Photos from the image-classification dataset "dataset_sample" in the GitHub repository SIDD305/Mlops_project-. Its 4 classes are: abnormal heartbeat, history of myocardial infarction, myocardial infarction, normal.

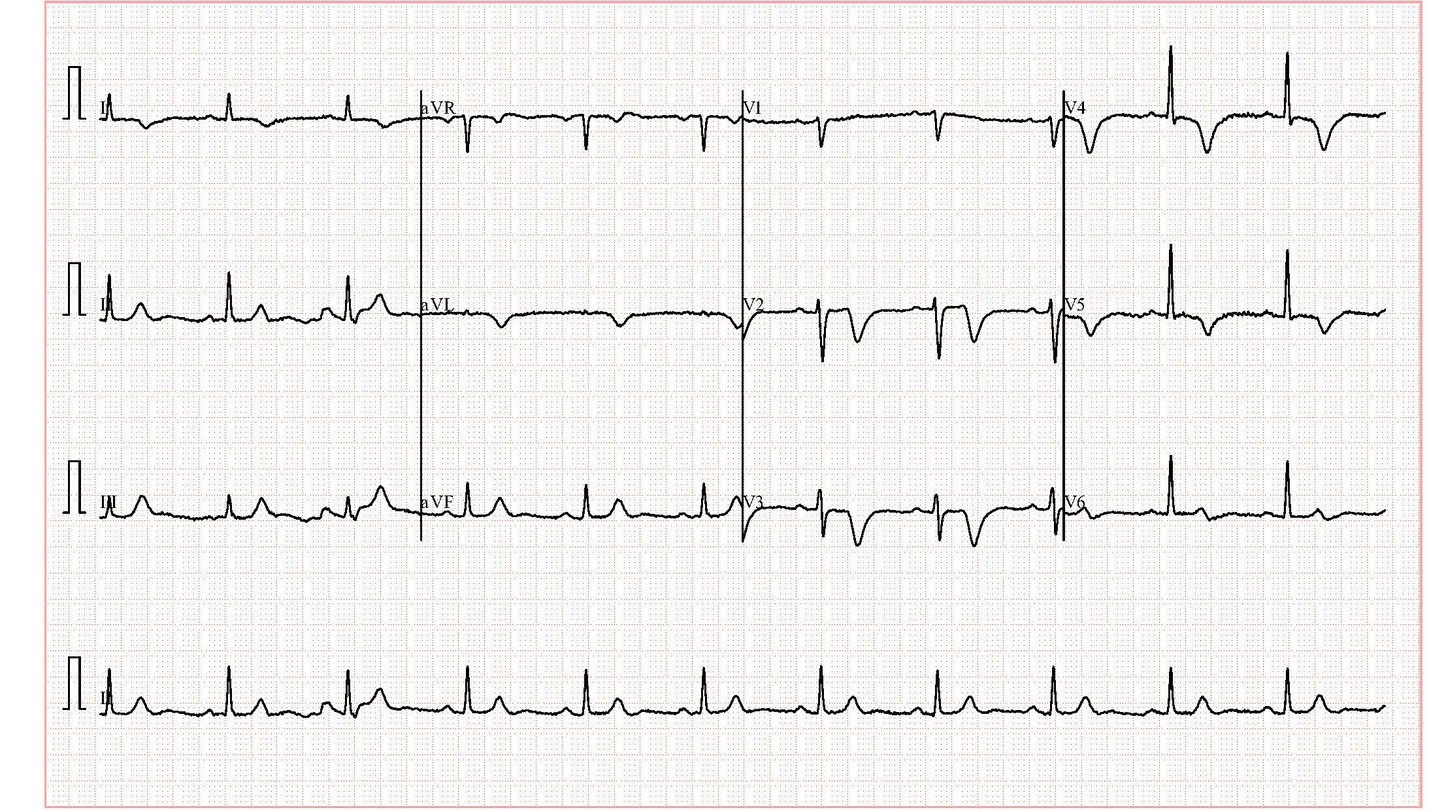
Label: history of myocardial infarction

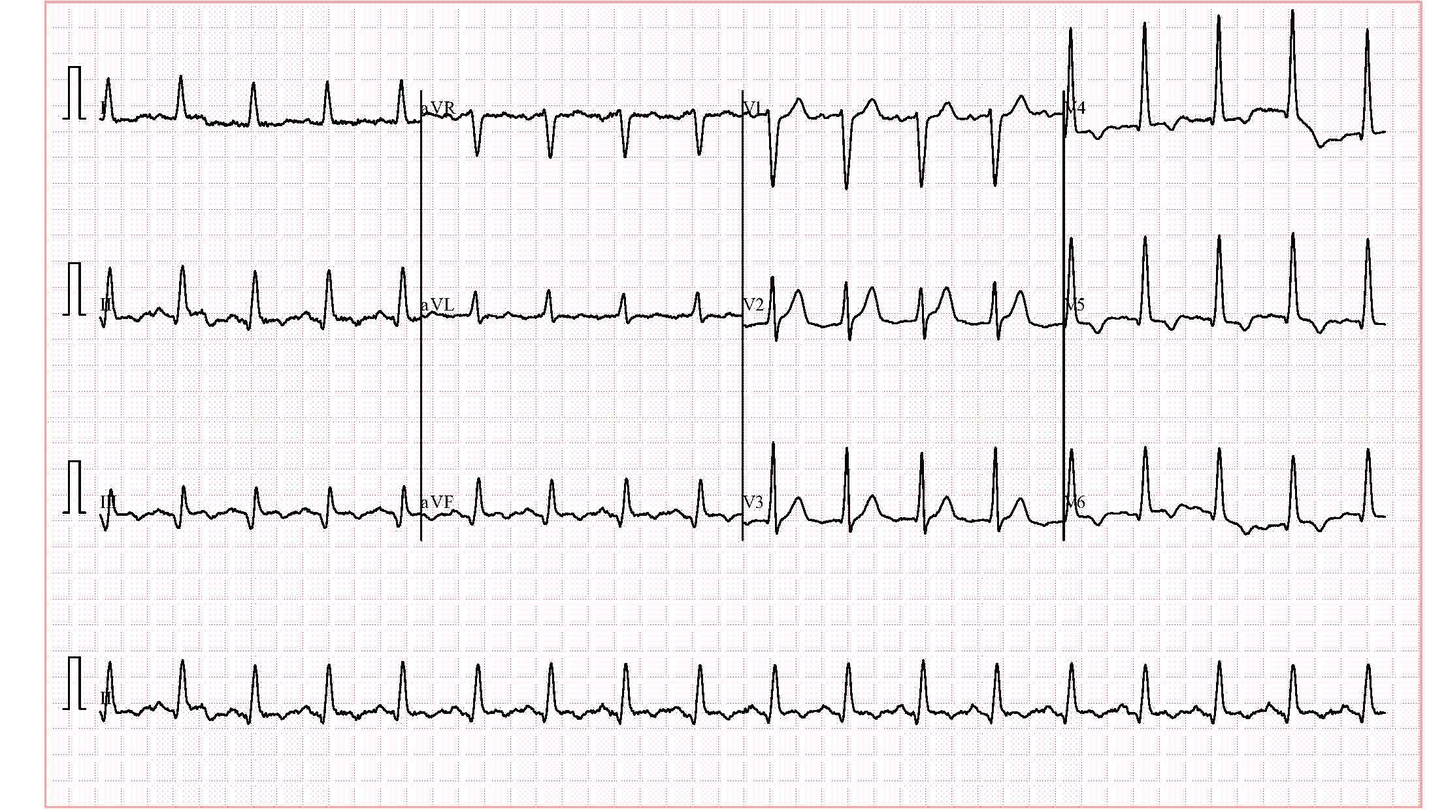
Label: abnormal heartbeat

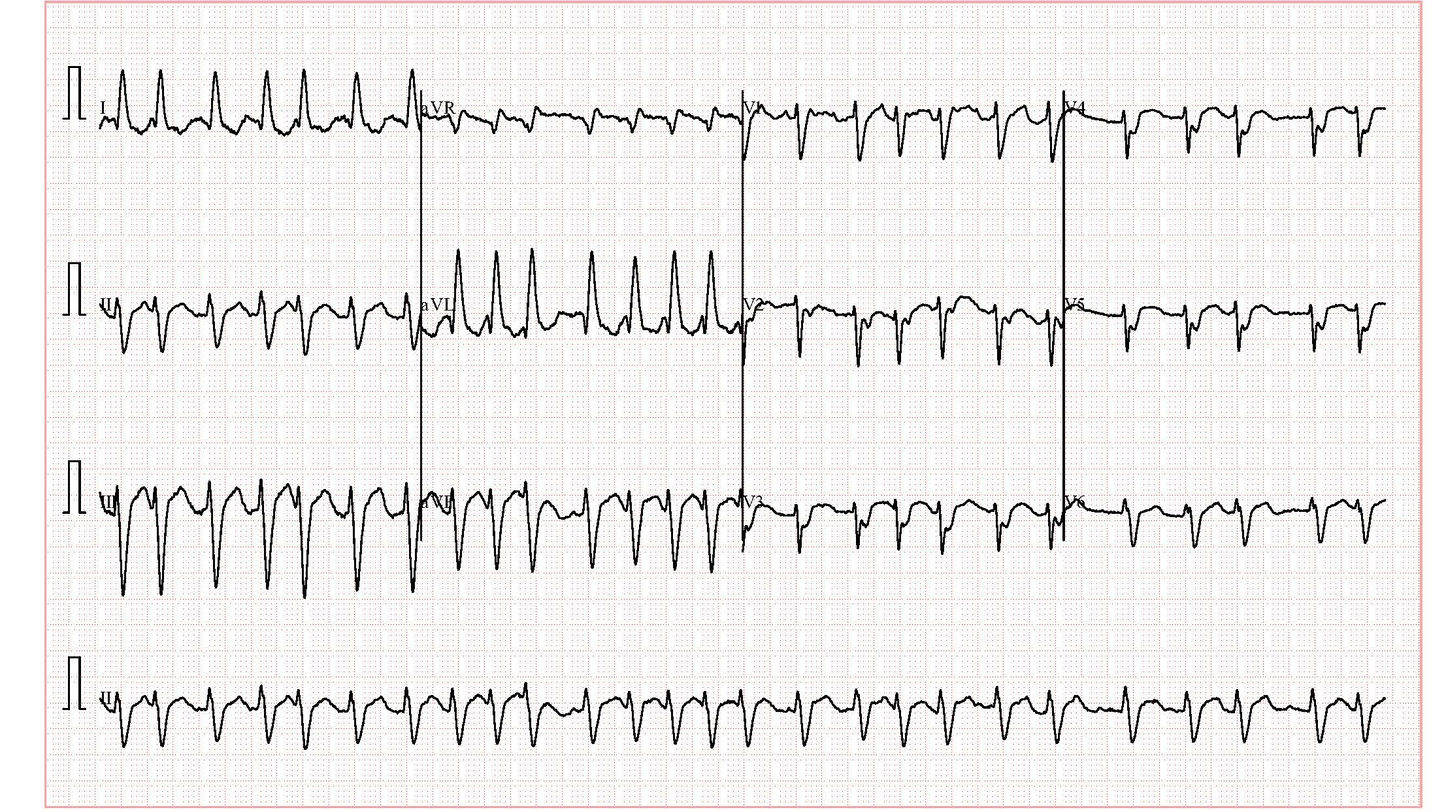
Label: abnormal heartbeat

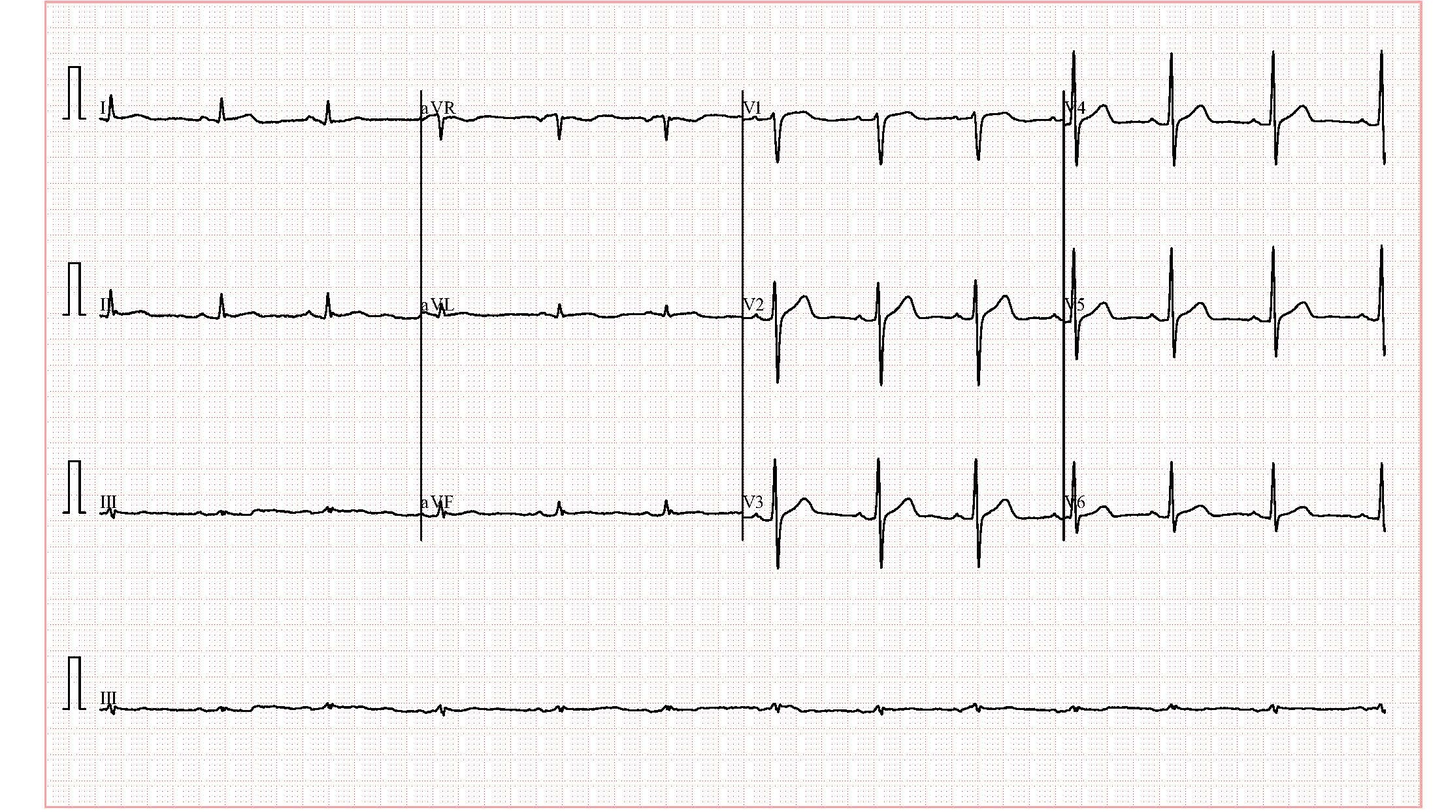
Label: normal

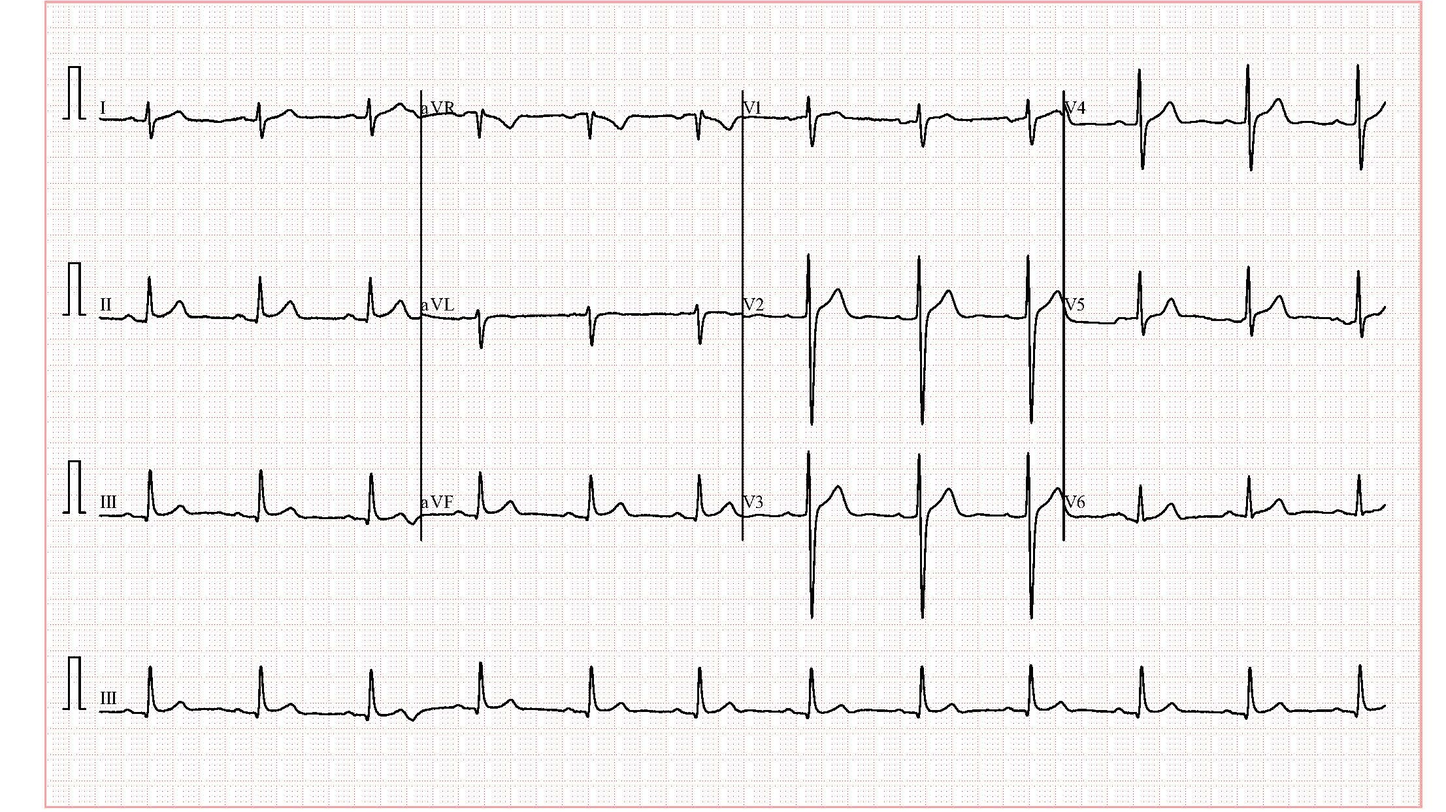
Label: normal

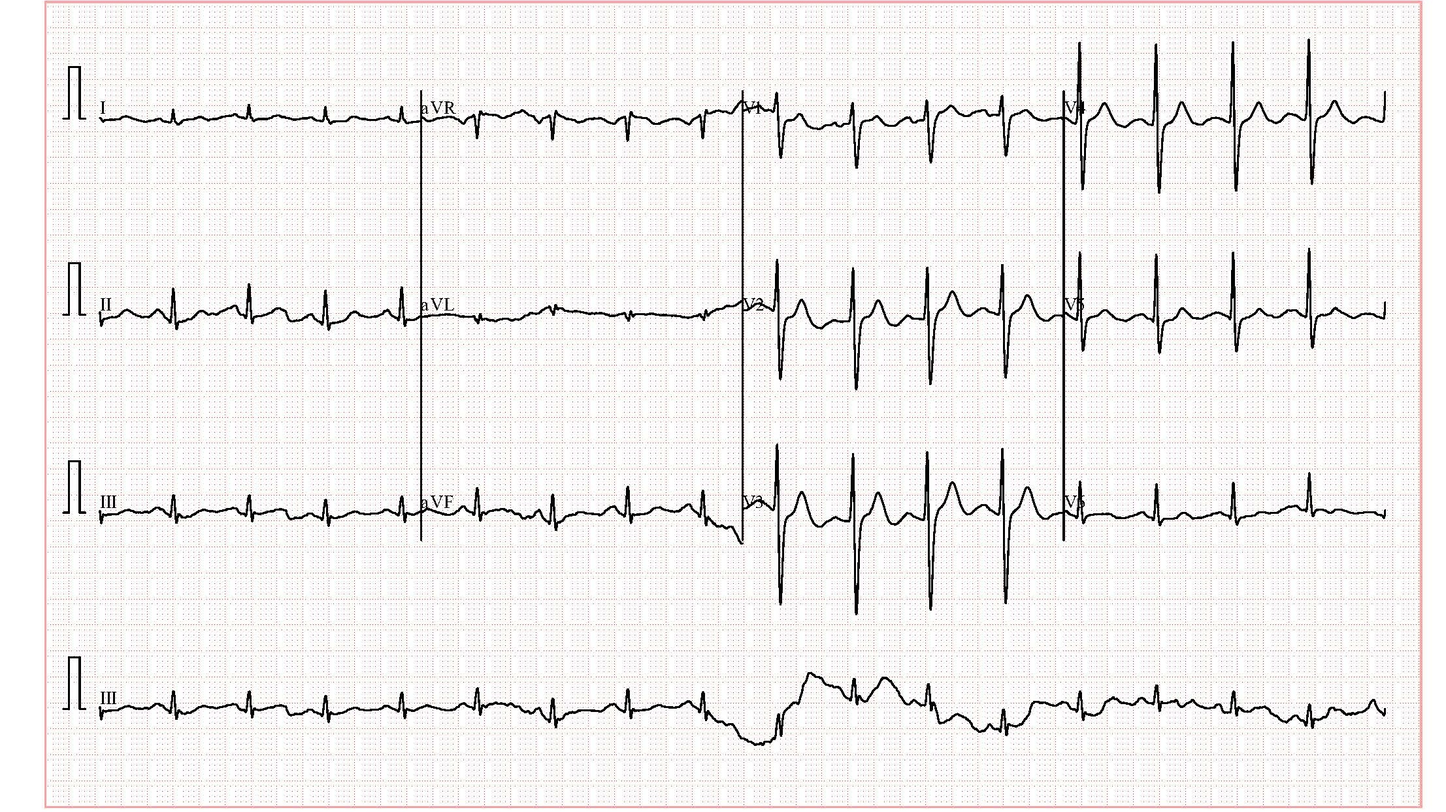
Label: abnormal heartbeat
